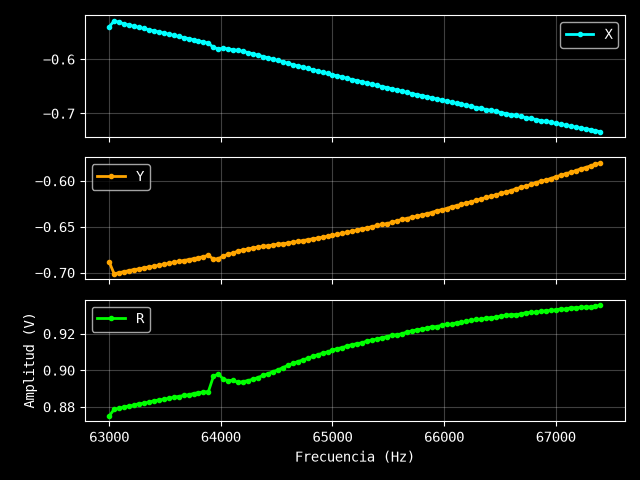

Source data for this figure (header and first rows):
Excitación: 1.1 V
Frecuencia (Hz), X (V), Y (V), R (V)
63000, -0.5403, -0.6883, 0.875
63044, -0.5293, -0.7013, 0.8786
63089, -0.5319, -0.7, 0.8792
63133, -0.5348, -0.6989, 0.88
63178, -0.5369, -0.6978, 0.8804
63222, -0.5393, -0.6966, 0.881
63267, -0.5414, -0.696, 0.8818
63311, -0.5433, -0.6947, 0.8819
63356, -0.5456, -0.6938, 0.8826
63400, -0.5477, -0.693, 0.8833
63444, -0.5497, -0.692, 0.8838
63489, -0.5517, -0.6909, 0.8841
63533, -0.5538, -0.6899, 0.8847
63578, -0.556, -0.6889, 0.8853
63622, -0.5581, -0.6877, 0.8857
63667, -0.5601, -0.6868, 0.8862
63711, -0.5619, -0.6858, 0.8866
63756, -0.5642, -0.6848, 0.8873
63800, -0.5663, -0.6837, 0.8878
63844, -0.5681, -0.6826, 0.8881
63889, -0.5704, -0.6811, 0.8884
63933, -0.5782, -0.6853, 0.8966
63978, -0.581, -0.6848, 0.8981
64022, -0.5798, -0.6819, 0.8951
64067, -0.581, -0.68, 0.8944
64111, -0.5827, -0.6787, 0.8945
64156, -0.5837, -0.6763, 0.8934
64200, -0.5857, -0.6752, 0.8938
64244, -0.5877, -0.6742, 0.8944
64289, -0.5902, -0.673, 0.8951
64333, -0.5926, -0.6721, 0.896
64378, -0.5951, -0.6714, 0.8972
64422, -0.5973, -0.6707, 0.8981
64467, -0.6, -0.6699, 0.8993
64511, -0.6023, -0.669, 0.9002
64556, -0.6049, -0.6684, 0.9015
64600, -0.6073, -0.6678, 0.9026
64644, -0.6101, -0.6667, 0.9037
64689, -0.6124, -0.666, 0.9048
64733, -0.6147, -0.6651, 0.9057
64778, -0.6171, -0.6641, 0.9066
64822, -0.6196, -0.6632, 0.9076
64867, -0.6218, -0.6623, 0.9084
64911, -0.6241, -0.6614, 0.9094
64956, -0.6262, -0.6603, 0.91
65000, -0.6288, -0.6593, 0.9111
65044, -0.6309, -0.6584, 0.9119
65089, -0.6329, -0.6572, 0.9124
65133, -0.6355, -0.6561, 0.9134
65178, -0.6377, -0.6548, 0.914
65222, -0.6397, -0.6537, 0.9146
65267, -0.6419, -0.6521, 0.915
65311, -0.6444, -0.6512, 0.9161
65356, -0.6463, -0.6498, 0.9165
65400, -0.6485, -0.6486, 0.9172
65444, -0.6505, -0.6475, 0.9178
65489, -0.6524, -0.6465, 0.9185
65533, -0.6547, -0.6452, 0.9192
65578, -0.6568, -0.6435, 0.9195
... 41 more rows
